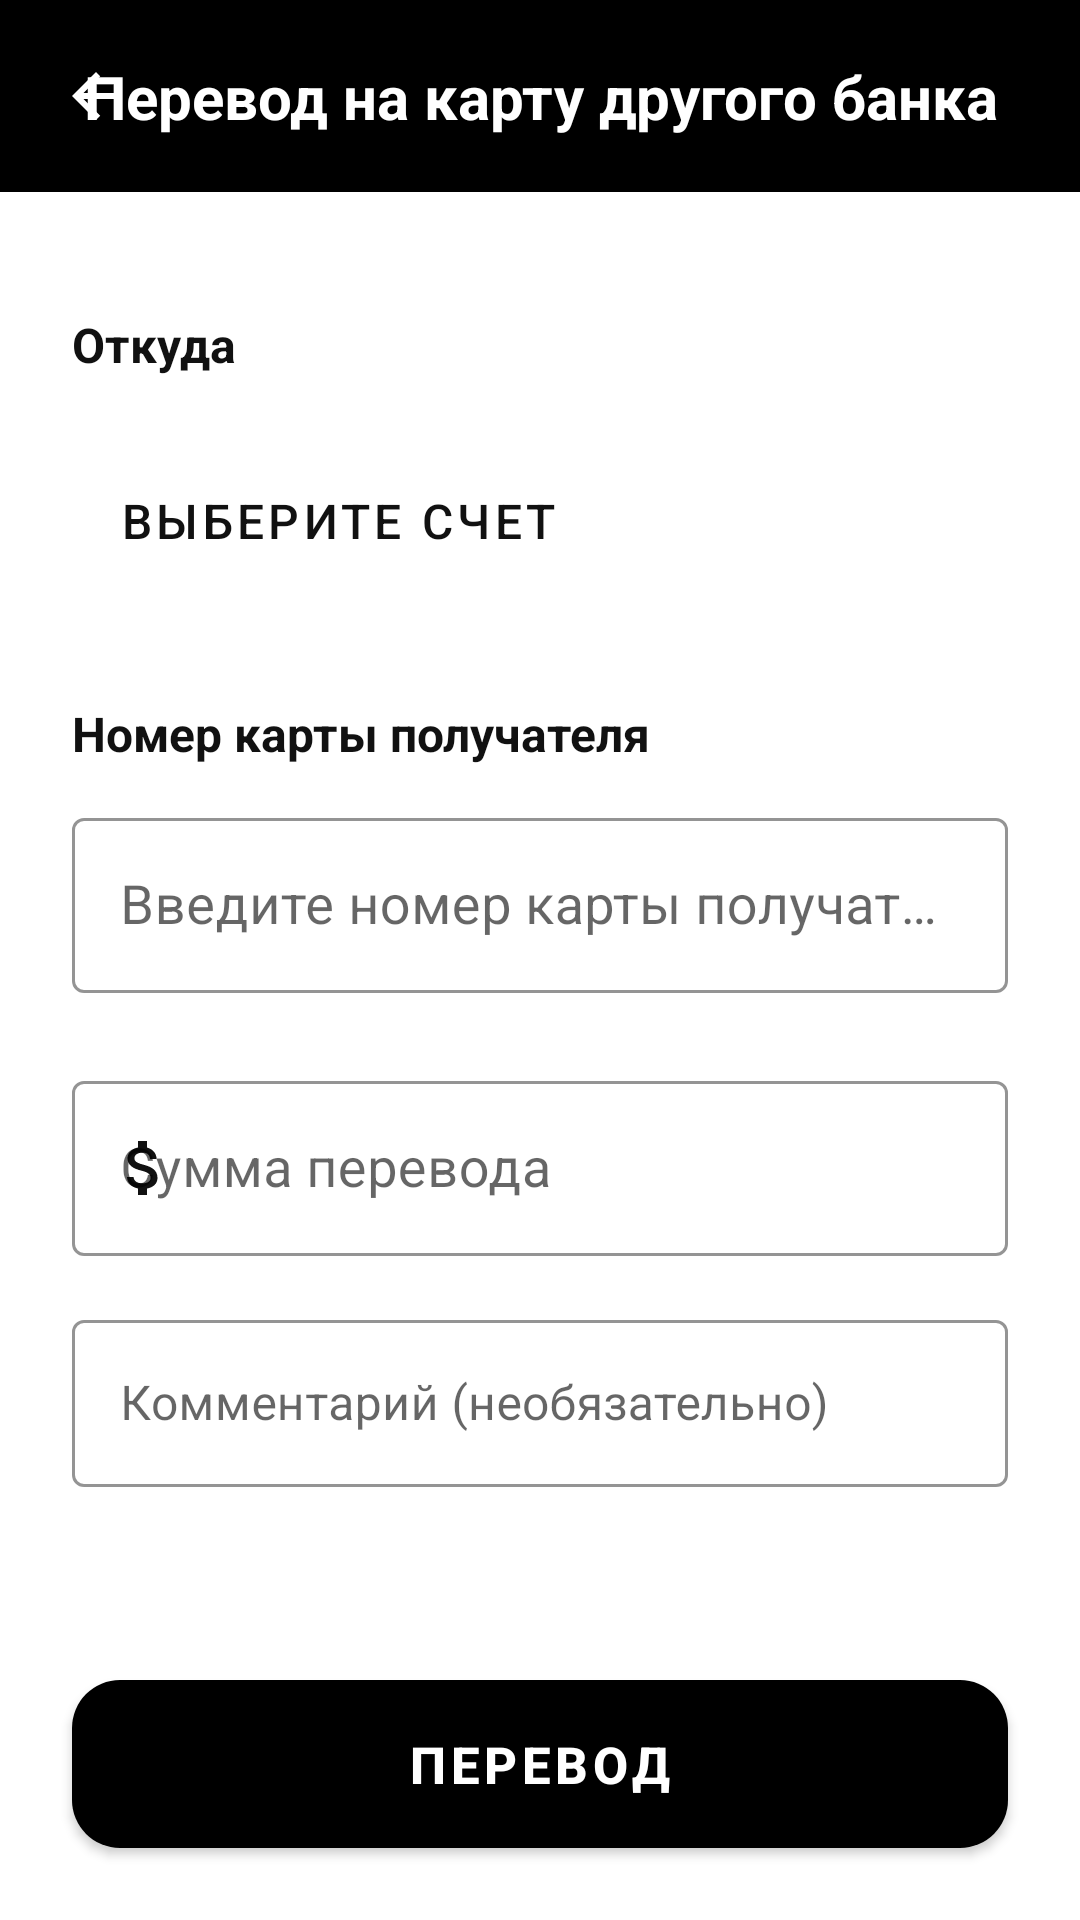

Write the Android layout XML for this screen, with the resource values it uses.
<!-- AndroidManifest.xml: application theme Theme.FBANK -->
<!-- res/layout/activity_other_bank_transfer.xml -->
<?xml version="1.0" encoding="utf-8"?>
<androidx.coordinatorlayout.widget.CoordinatorLayout xmlns:android="http://schemas.android.com/apk/res/android"
    xmlns:app="http://schemas.android.com/apk/res-auto"
    xmlns:tools="http://schemas.android.com/tools"
    android:layout_width="match_parent"
    android:layout_height="match_parent"
    android:background="@color/background_primary">

    
    <LinearLayout
        android:id="@+id/header"
        android:layout_width="match_parent"
        android:layout_height="wrap_content"
        android:background="@color/card_dark_bg"
        android:orientation="horizontal"
        android:padding="20dp"
        app:layout_constraintTop_toTopOf="parent">

        <ImageButton
            android:id="@+id/btnBack"
            android:layout_width="wrap_content"
            android:layout_height="wrap_content"
            android:background="?attr/selectableItemBackgroundBorderless"
            android:src="@drawable/ic_arrow_back"
            android:tint="@color/card_text_white" />

    </LinearLayout>

    <androidx.core.widget.NestedScrollView
        android:layout_width="match_parent"
        android:layout_height="match_parent"
        android:layout_marginTop="64dp"
        android:layout_marginBottom="80dp"
        android:fillViewport="true">

        <androidx.constraintlayout.widget.ConstraintLayout
            android:layout_width="match_parent"
            android:layout_height="wrap_content"
            android:padding="24dp">

            
            <TextView
                android:id="@+id/tvFromLabel"
                android:layout_width="wrap_content"
                android:layout_height="wrap_content"
                android:layout_marginTop="16dp"
                android:text="Откуда"
                android:textColor="@color/text_primary"
                android:textSize="16sp"
                android:textStyle="bold"
                app:layout_constraintStart_toStartOf="parent"
                app:layout_constraintTop_toTopOf="parent" />

            
            <com.google.android.material.button.MaterialButton
                android:id="@+id/cvCard"
                style="@style/Widget.MaterialComponents.Button.TextButton"
                android:layout_width="0dp"
                android:layout_height="wrap_content"
                android:layout_marginTop="12dp"
                android:minHeight="72dp"
                android:paddingStart="16dp"
                android:paddingEnd="16dp"
                android:text="Выберите счет"
                android:textColor="@color/text_primary"
                android:textSize="16sp"
                android:gravity="start|center_vertical"
                android:insetTop="0dp"
                android:insetBottom="0dp"
                android:insetLeft="0dp"
                android:insetRight="0dp"
                app:icon="@drawable/baseline_credit_card_24"
                app:iconGravity="start"
                app:iconPadding="12dp"
                app:iconTint="@color/text_secondary"
                app:layout_constraintEnd_toEndOf="parent"
                app:layout_constraintStart_toStartOf="parent"
                app:layout_constraintTop_toBottomOf="@id/tvFromLabel" />

            
            <TextView
                android:id="@+id/tvToLabel"
                android:layout_width="wrap_content"
                android:layout_height="wrap_content"
                android:layout_marginTop="24dp"
                android:text="Номер карты получателя"
                android:textColor="@color/text_primary"
                android:textSize="16sp"
                android:textStyle="bold"
                app:layout_constraintStart_toStartOf="parent"
                app:layout_constraintTop_toBottomOf="@id/cvCard" />

            
            <com.google.android.material.textfield.TextInputLayout
                android:id="@+id/tilCardNumber"
                style="@style/Widget.MaterialComponents.TextInputLayout.OutlinedBox"
                android:layout_width="0dp"
                android:layout_height="wrap_content"
                android:layout_marginTop="12dp"
                android:hint="@string/enter_card_number_other_bank"
                app:boxStrokeColor="@color/input_stroke"
                app:hintTextColor="@color/input_hint"
                app:boxStrokeWidth="1dp"
                app:startIconDrawable="@drawable/baseline_credit_card_24"
                app:startIconTint="@color/icon_on_background"
                app:layout_constraintEnd_toEndOf="parent"
                app:layout_constraintStart_toStartOf="parent"
                app:layout_constraintTop_toBottomOf="@id/tvToLabel">

                <com.google.android.material.textfield.TextInputEditText
                    android:id="@+id/etCardNumber"
                    android:layout_width="match_parent"
                    android:layout_height="wrap_content"
                    android:inputType="number"
                    android:textColor="@color/text_primary"
                    android:textSize="18sp"
                    android:maxLength="19" />
            </com.google.android.material.textfield.TextInputLayout>

            
            <com.google.android.material.textfield.TextInputLayout
                android:id="@+id/tilAmount"
                style="@style/Widget.MaterialComponents.TextInputLayout.OutlinedBox"
                android:layout_width="0dp"
                android:layout_height="wrap_content"
                android:layout_marginTop="24dp"
                android:hint="Сумма перевода"
                app:boxStrokeColor="@color/input_stroke"
                app:hintTextColor="@color/input_hint"
                app:boxStrokeWidth="1dp"
                app:startIconDrawable="@drawable/ic_currency"
                app:startIconTint="@color/icon_on_background"
                app:layout_constraintEnd_toEndOf="parent"
                app:layout_constraintStart_toStartOf="parent"
                app:layout_constraintTop_toBottomOf="@id/tilCardNumber">

                <com.google.android.material.textfield.TextInputEditText
                    android:id="@+id/etAmount"
                    android:layout_width="match_parent"
                    android:layout_height="wrap_content"
                    android:inputType="numberDecimal"
                    android:textColor="@color/text_primary"
                    android:textSize="18sp" />
            </com.google.android.material.textfield.TextInputLayout>

            
            <com.google.android.material.textfield.TextInputLayout
                android:id="@+id/tilDescription"
                style="@style/Widget.MaterialComponents.TextInputLayout.OutlinedBox"
                android:layout_width="0dp"
                android:layout_height="wrap_content"
                android:layout_marginTop="16dp"
                android:hint="Комментарий (необязательно)"
                app:boxStrokeColor="@color/input_stroke"
                app:hintTextColor="@color/input_hint"
                app:boxStrokeWidth="1dp"
                app:layout_constraintEnd_toEndOf="parent"
                app:layout_constraintStart_toStartOf="parent"
                app:layout_constraintTop_toBottomOf="@id/tilAmount">

                <com.google.android.material.textfield.TextInputEditText
                    android:id="@+id/etDescription"
                    android:layout_width="match_parent"
                    android:layout_height="wrap_content"
                    android:inputType="text"
                    android:textColor="@color/text_primary"
                    android:textSize="16sp"
                    android:maxLength="100" />
            </com.google.android.material.textfield.TextInputLayout>

        </androidx.constraintlayout.widget.ConstraintLayout>
    </androidx.core.widget.NestedScrollView>

    
    <com.google.android.material.button.MaterialButton
        android:id="@+id/btnTransfer"
        android:layout_width="match_parent"
        android:layout_height="56dp"
        android:layout_gravity="bottom"
        android:layout_marginStart="24dp"
        android:layout_marginEnd="24dp"
        android:layout_marginBottom="24dp"
        android:background="@drawable/button_black_rounded"
        android:text="@string/transfer"
        android:textColor="@color/button_primary_text"
        android:textSize="17sp"
        android:textStyle="bold"
        app:cornerRadius="16dp" />

    <TextView
        android:id="@+id/tvTitle"
        android:layout_width="wrap_content"
        android:layout_height="wrap_content"
        android:layout_marginStart="16dp"
        android:layout_weight="1"
        android:gravity="center"
        android:text="@string/other_bank_transfer"
        android:textColor="@color/card_text_white"
        android:textSize="20sp"
        android:textStyle="bold"
        app:layout_anchor="@+id/header"
        app:layout_anchorGravity="center" />
</androidx.coordinatorlayout.widget.CoordinatorLayout>
<!-- resources referenced by this layout -->
<resources>
  <color name="background_primary">#FFFFFFFF</color>
  <color name="button_primary_text">#FFFFFFFF</color>
  <color name="card_dark_bg">#FF000000</color>
  <color name="card_text_white">#FFFFFFFF</color>
  <color name="icon_on_background">#FF111111</color>
  <color name="input_hint">#FF7A7A7A</color>
  <color name="input_stroke">#FF222222</color>
  <color name="text_primary">#FF111111</color>
  <color name="text_secondary">#FF555555</color>
  <!-- drawable button_black_rounded (drawable) -->
  <?xml version="1.0" encoding="utf-8"?>
  <shape xmlns:android="http://schemas.android.com/apk/res/android"
      android:shape="rectangle">
      <solid android:color="@color/button_primary_bg" />
      <corners android:radius="16dp" />
  </shape>
  <!-- drawable ic_arrow_back (drawable) -->
  <vector xmlns:android="http://schemas.android.com/apk/res/android"
      android:width="24dp"
      android:height="24dp"
      android:viewportWidth="24"
      android:viewportHeight="24">
      <path
          android:fillColor="@color/card_text_white"
          android:pathData="M20,11H7.83l5.59,-5.59L12,4l-8,8 8,8 1.41,-1.41L7.83,13H20v-2z"/>
  </vector>
  <!-- drawable ic_currency (drawable) -->
  <vector xmlns:android="http://schemas.android.com/apk/res/android"
      android:width="24dp"
      android:height="24dp"
      android:viewportWidth="24"
      android:viewportHeight="24">
      
      <path
          android:fillColor="#FFFFFF"
          android:pathData="M11.8,10.9c-2.27,-0.59 -3,-1.2 -3,-2.15c0,-1.09 1.01,-1.85 2.7,-1.85c1.78,0 2.44,0.85 2.5,2.1h2.21c-0.07,-1.72 -1.12,-3.3 -3.21,-3.81V3h-3v2.16c-1.94,0.42 -3.5,1.68 -3.5,3.61c0,2.31 1.91,3.46 4.7,4.13c2.5,0.6 3,1.48 3,2.41c0,0.69 -0.49,1.79 -2.7,1.79c-2.06,0 -2.87,-0.92 -2.98,-2.1h-2.2c0.12,2.19 1.76,3.42 3.68,3.83V21h3v-2.15c1.95,-0.37 3.5,-1.5 3.5,-3.55c0,-2.84 -2.43,-3.81 -4.7,-4.4z"/>
  </vector>
  <string name="enter_card_number_other_bank">Введите номер карты получателя</string>
  <string name="other_bank_transfer">Перевод на карту другого банка</string>
  <string name="transfer">Перевод</string>
  <style name="Theme.FBANK" parent="Theme.MaterialComponents.DayNight.NoActionBar">
          <item name="colorPrimary">@color/button_primary_bg</item>
          <item name="colorPrimaryVariant">@color/button_primary_bg</item>
          <item name="colorOnPrimary">@color/button_primary_text</item>
  
          <item name="colorSecondary">@color/button_secondary_bg</item>
          <item name="colorSecondaryVariant">@color/button_secondary_bg</item>
          <item name="colorOnSecondary">@color/button_secondary_text</item>
  
          <item name="android:colorBackground">@color/background_primary</item>
          <item name="colorSurface">@color/surface_primary</item>
          <item name="android:navigationBarColor">@color/background_primary</item>
          <item name="android:statusBarColor">@color/status_bar_color</item>
  
          <item name="android:textColorPrimary">@color/text_primary</item>
          <item name="android:textColorSecondary">@color/text_secondary</item>
  
          <item name="android:windowLightStatusBar">true</item>
          <item name="android:windowLightNavigationBar">true</item>
          <item name="android:forceDarkAllowed">false</item>
      </style>
  <color name="button_primary_bg">#FF000000</color>
  <color name="button_secondary_bg">#FFFFFFFF</color>
  <color name="button_secondary_text">#FF111111</color>
  <color name="surface_primary">#FFF6F6F6</color>
  <color name="status_bar_color">#FFFFFFFF</color>
</resources>
